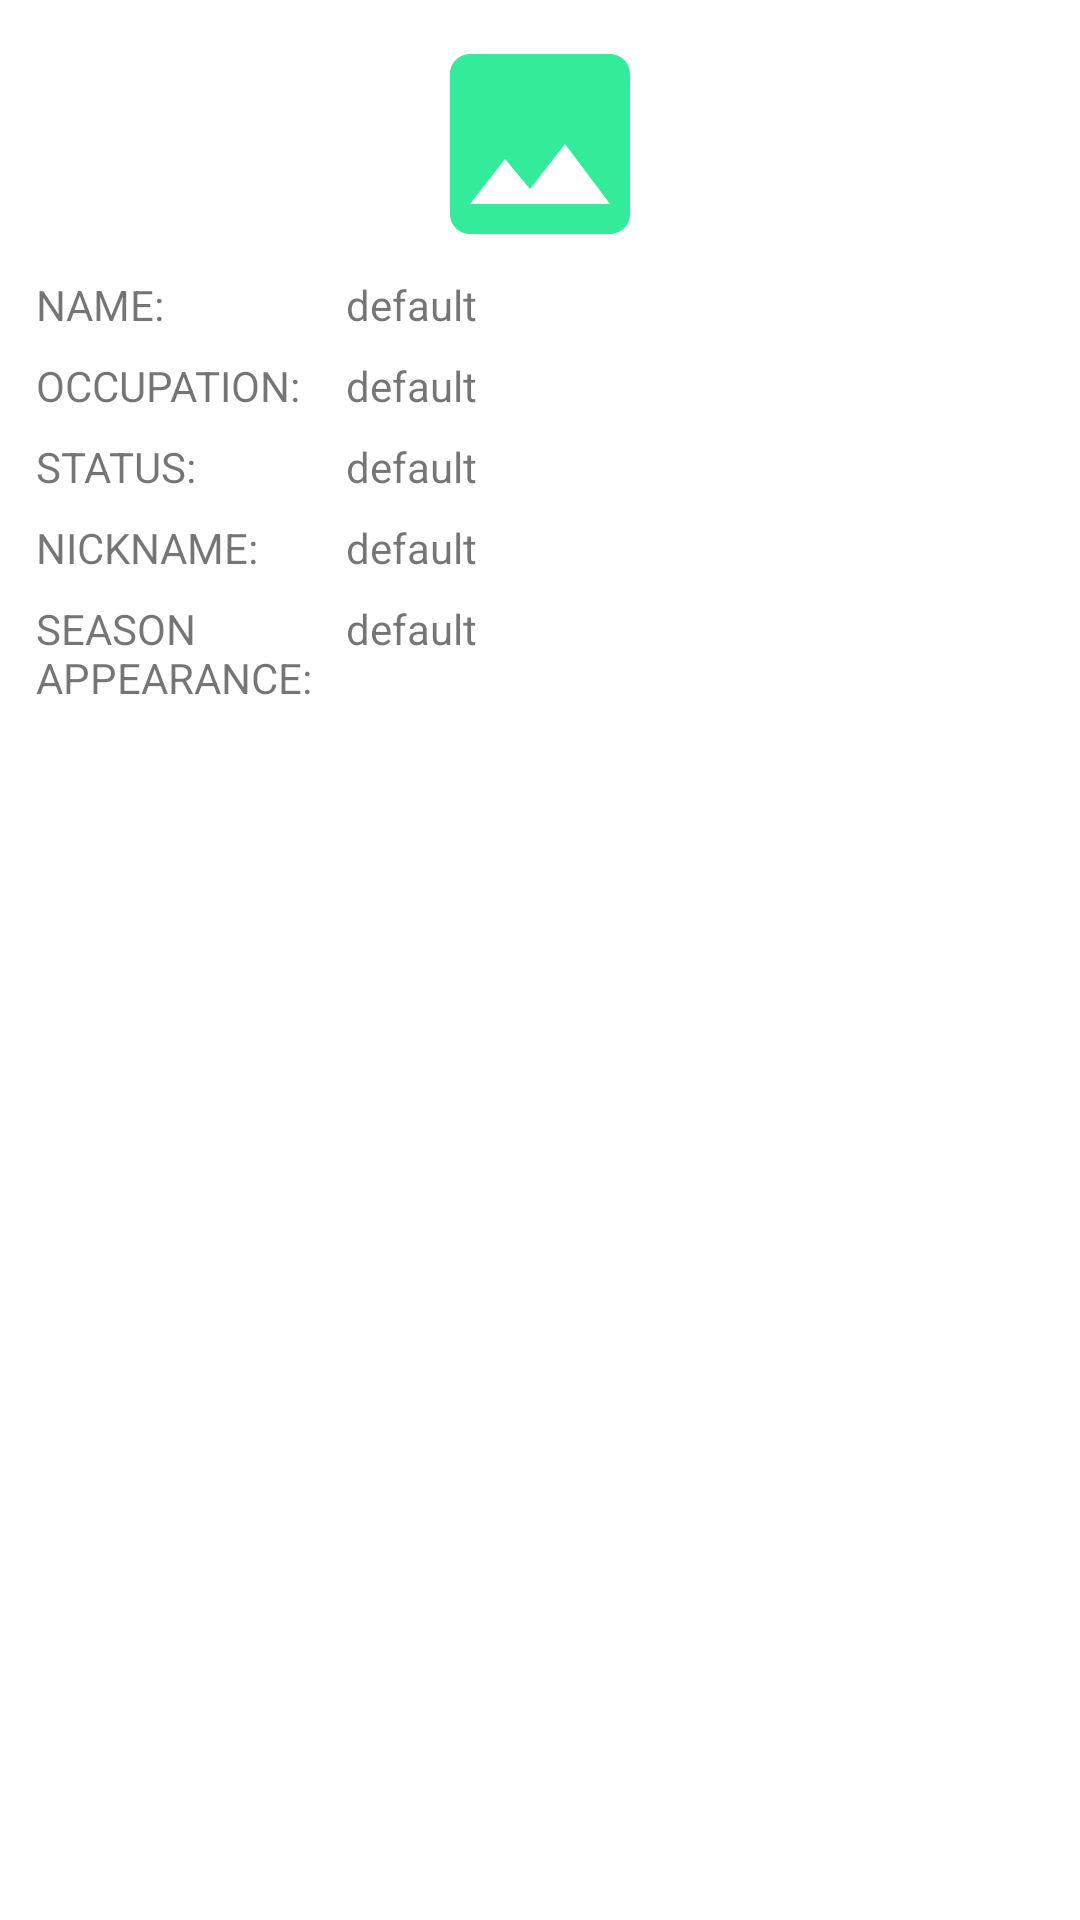

This screen was rendered from an Android layout file. Write that file and the resources it references.
<!-- AndroidManifest.xml: application theme Theme.BreakingBadApp -->
<!-- res/layout/fragment_detail.xml -->
<?xml version="1.0" encoding="utf-8"?>
<androidx.constraintlayout.widget.ConstraintLayout xmlns:android="http://schemas.android.com/apk/res/android"
    android:layout_width="match_parent"
    android:layout_height="match_parent"
    xmlns:app="http://schemas.android.com/apk/res-auto"
    android:padding="8dp">

    <ImageView
        android:id="@+id/ivImage"
        android:src="@drawable/ic_default_image"
        android:layout_height="wrap_content"
        android:layout_width="wrap_content"
        app:layout_constraintTop_toTopOf="parent"
        app:layout_constraintStart_toStartOf="parent"
        app:layout_constraintEnd_toEndOf="parent"/>

    <TextView
        android:id="@+id/tvNameTitle"
        android:text="@string/name_title"
        app:layout_constraintHorizontal_weight=".3"
        android:layout_height="wrap_content"
        android:layout_width="0dp"
        android:padding="4dp"
        app:layout_constraintTop_toBottomOf="@id/ivImage"
        app:layout_constraintStart_toStartOf="parent"
        app:layout_constraintEnd_toStartOf="@id/tvNameValue"/>

    <TextView
        android:id="@+id/tvNameValue"
        android:text="@string/default_value"
        app:layout_constraintHorizontal_weight=".7"
        android:layout_height="wrap_content"
        android:layout_width="0dp"
        android:padding="4dp"
        app:layout_constraintTop_toBottomOf="@id/ivImage"
        app:layout_constraintStart_toEndOf="@id/tvNameTitle"
        app:layout_constraintEnd_toEndOf="parent"/>

    <TextView
        android:id="@+id/tvOccupationTitle"
        android:text="@string/occupation_title"
        app:layout_constraintHorizontal_weight=".3"
        android:layout_height="wrap_content"
        android:layout_width="0dp"
        android:padding="4dp"
        app:layout_constraintTop_toBottomOf="@id/tvNameTitle"
        app:layout_constraintStart_toStartOf="parent"
        app:layout_constraintEnd_toStartOf="@id/tvOccupationValue"/>

    <TextView
        android:id="@+id/tvOccupationValue"
        android:text="@string/default_value"
        app:layout_constraintHorizontal_weight=".7"
        android:layout_height="wrap_content"
        android:layout_width="0dp"
        android:padding="4dp"
        app:layout_constraintTop_toBottomOf="@id/tvNameValue"
        app:layout_constraintStart_toEndOf="@id/tvOccupationTitle"
        app:layout_constraintEnd_toEndOf="parent"/>

    <TextView
        android:id="@+id/tvStatusTitle"
        android:text="@string/status_title"
        app:layout_constraintHorizontal_weight=".3"
        android:layout_height="wrap_content"
        android:layout_width="0dp"
        android:padding="4dp"
        app:layout_constraintTop_toBottomOf="@id/tvOccupationTitle"
        app:layout_constraintStart_toStartOf="parent"
        app:layout_constraintEnd_toStartOf="@id/tvStatusValue"/>

    <TextView
        android:id="@+id/tvStatusValue"
        android:text="@string/default_value"
        app:layout_constraintHorizontal_weight=".7"
        android:layout_height="wrap_content"
        android:layout_width="0dp"
        android:padding="4dp"
        app:layout_constraintTop_toBottomOf="@id/tvOccupationValue"
        app:layout_constraintStart_toEndOf="@id/tvStatusTitle"
        app:layout_constraintEnd_toEndOf="parent"/>

    <TextView
        android:id="@+id/tvNickNameTitle"
        android:text="@string/nickname_title"
        app:layout_constraintHorizontal_weight=".3"
        android:layout_height="wrap_content"
        android:layout_width="0dp"
        android:padding="4dp"
        app:layout_constraintTop_toBottomOf="@id/tvStatusTitle"
        app:layout_constraintStart_toStartOf="parent"
        app:layout_constraintEnd_toStartOf="@id/tvNickNameValue"/>

    <TextView
        android:id="@+id/tvNickNameValue"
        android:text="@string/default_value"
        app:layout_constraintHorizontal_weight=".7"
        android:layout_height="wrap_content"
        android:layout_width="0dp"
        android:padding="4dp"
        app:layout_constraintTop_toBottomOf="@id/tvStatusValue"
        app:layout_constraintStart_toEndOf="@id/tvNickNameTitle"
        app:layout_constraintEnd_toEndOf="parent"/>

    <TextView
        android:id="@+id/tvAppearanceTitle"
        android:text="@string/season_appearance_title"
        app:layout_constraintHorizontal_weight=".3"
        android:layout_height="wrap_content"
        android:layout_width="0dp"
        android:padding="4dp"
        app:layout_constraintTop_toBottomOf="@id/tvNickNameTitle"
        app:layout_constraintStart_toStartOf="parent"
        app:layout_constraintEnd_toStartOf="@id/tvNameValue"/>

    <TextView
        android:id="@+id/tvAppearanceValue"
        android:text="@string/default_value"
        app:layout_constraintHorizontal_weight=".7"
        android:layout_height="wrap_content"
        android:layout_width="0dp"
        android:padding="4dp"
        app:layout_constraintTop_toBottomOf="@id/tvNickNameValue"
        app:layout_constraintStart_toEndOf="@id/tvAppearanceTitle"
        app:layout_constraintEnd_toEndOf="parent"/>

</androidx.constraintlayout.widget.ConstraintLayout>
<!-- resources referenced by this layout -->
<resources>
  <!-- drawable ic_default_image (drawable) -->
  <vector android:height="80dp" android:tint="#34EB9B"
      android:viewportHeight="24" android:viewportWidth="24"
      android:width="80dp" xmlns:android="http://schemas.android.com/apk/res/android">
      <path android:fillColor="@android:color/white" android:pathData="M21,19V5c0,-1.1 -0.9,-2 -2,-2H5c-1.1,0 -2,0.9 -2,2v14c0,1.1 0.9,2 2,2h14c1.1,0 2,-0.9 2,-2zM8.5,13.5l2.5,3.01L14.5,12l4.5,6H5l3.5,-4.5z"/>
  </vector>
  <string name="default_value">default</string>
  <string name="name_title">NAME:</string>
  <string name="nickname_title">NICKNAME:</string>
  <string name="occupation_title">OCCUPATION:</string>
  <string name="season_appearance_title">SEASON APPEARANCE:</string>
  <string name="status_title">STATUS:</string>
  <style name="Theme.BreakingBadApp" parent="Theme.MaterialComponents.DayNight.DarkActionBar">
          
          <item name="colorPrimary">@color/green_500</item>
          <item name="colorPrimaryVariant">@color/green_700</item>
          <item name="colorOnPrimary">@color/green_200</item>
          
          <item name="colorSecondary">@color/teal_200</item>
          <item name="colorSecondaryVariant">@color/teal_700</item>
          <item name="colorOnSecondary">@color/black</item>
          
          <item name="android:statusBarColor" tools:targetApi="l">?attr/colorPrimaryVariant</item>
          
      </style>
  <color name="green_500">#FF3DDC84</color>
  <color name="green_700">#FF339966</color>
  <color name="green_200">#FFccffcc</color>
  <color name="teal_200">#FF03DAC5</color>
  <color name="teal_700">#FF018786</color>
  <color name="black">#FF000000</color>
</resources>
